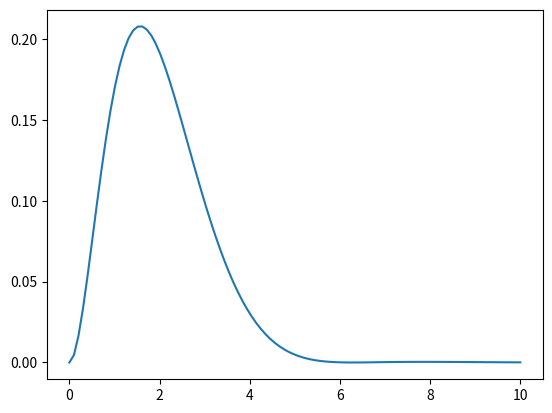

Here is the Python script that generated this plot:
#second order
import numpy as np
import matplotlib.pyplot as p
from scipy import integrate
def du_dx(u,t):
    return u[1],-2*u[1]-2*u[0]+np.exp(-t)
x0=[0,0]
ts=np.linspace(0,10,100)
us=integrate.odeint(du_dx,x0,ts)
xs=us[:,0]
p.plot(ts,xs)
p.show()
